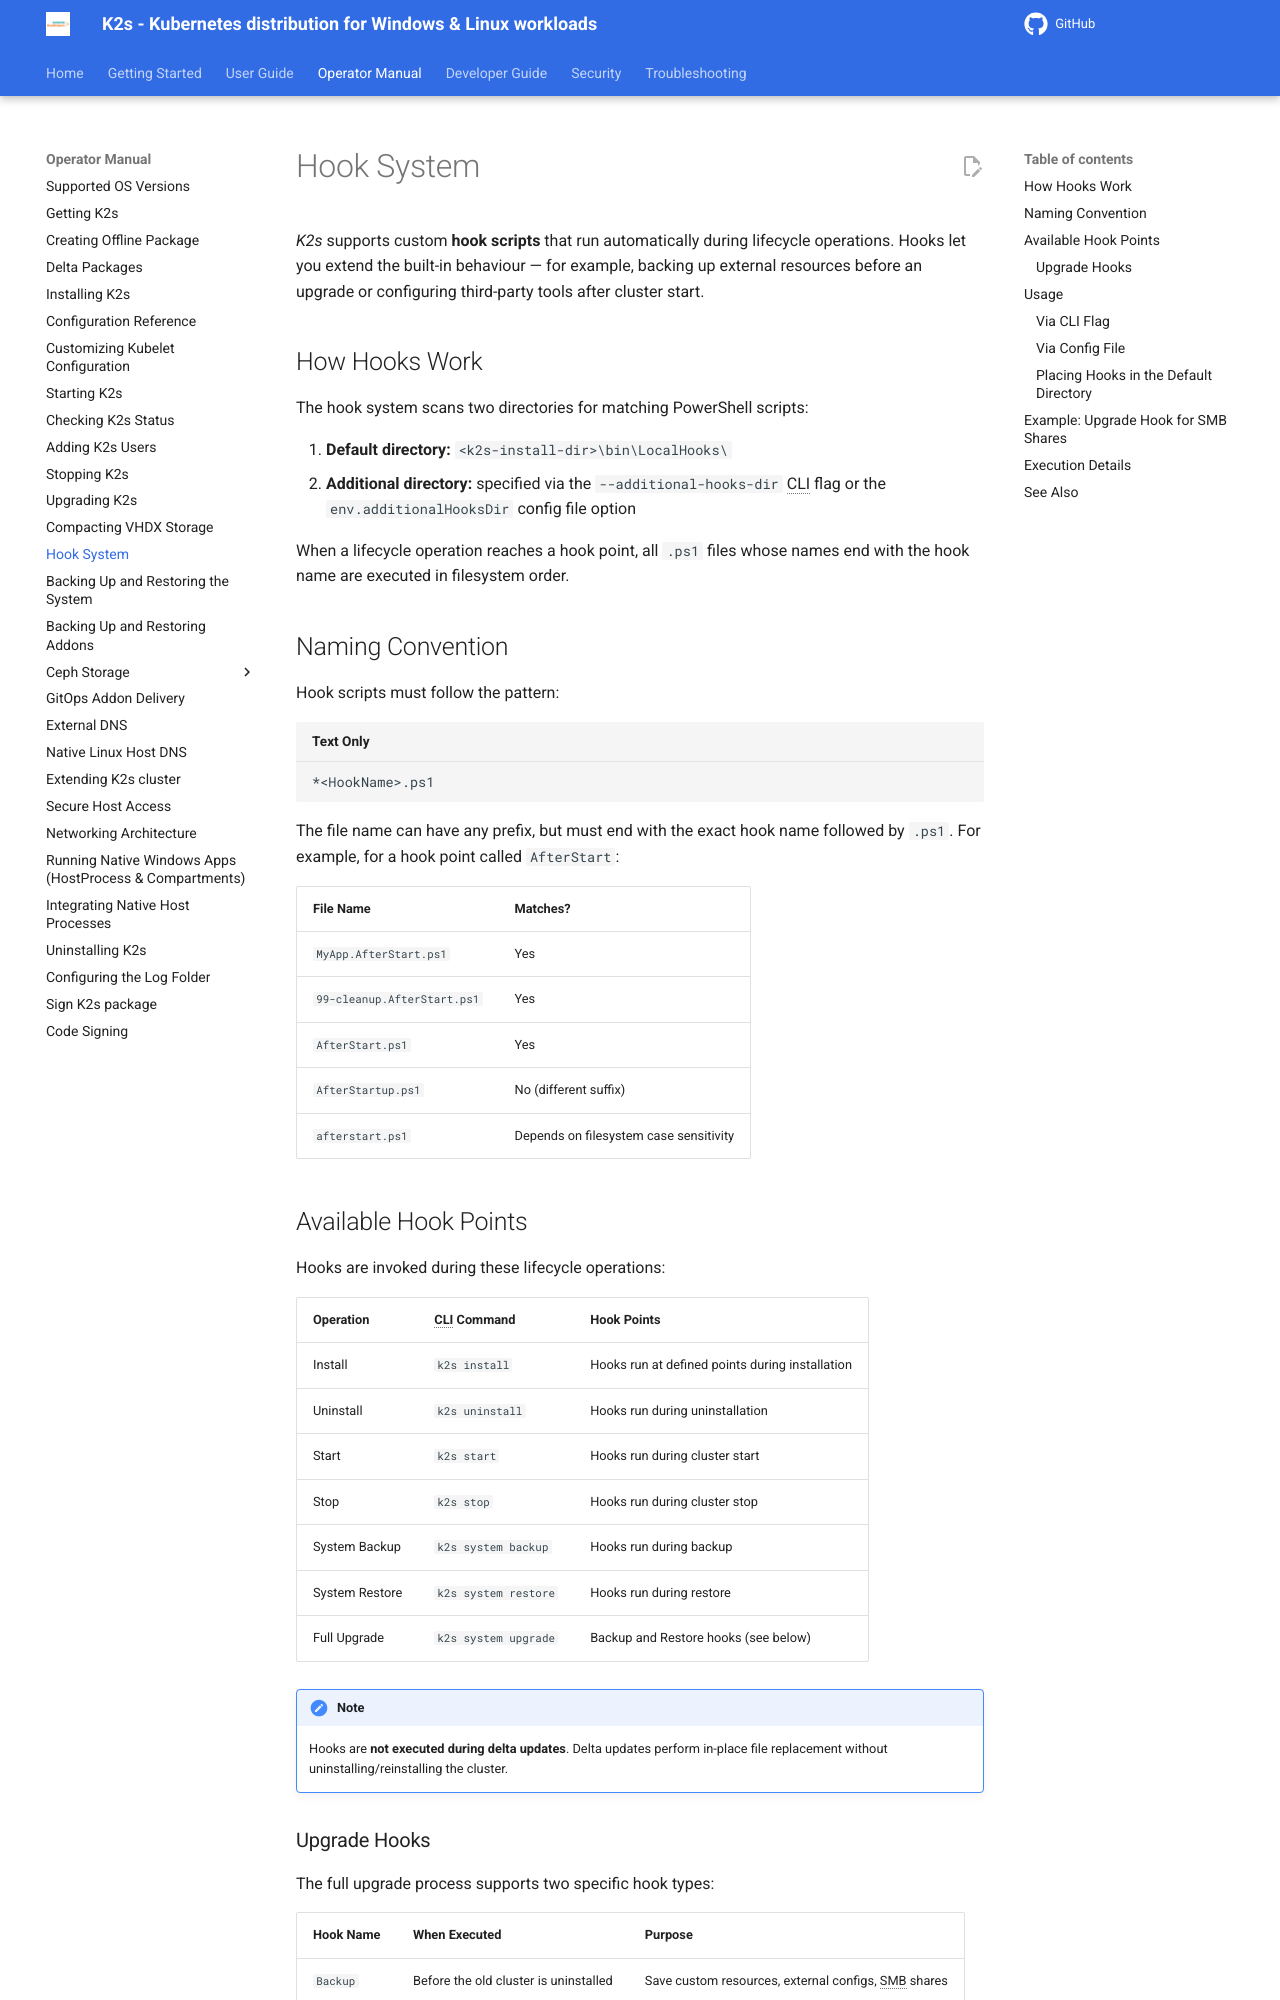

repository: Siemens-Healthineers/K2s · page: next/op-manual/hook-system/index.html · generator: mkdocs

<!--
SPDX-FileCopyrightText: © 2025 The K2s Authors
SPDX-License-Identifier: MIT
-->

# Hook System

*K2s* supports custom **hook scripts** that run automatically during lifecycle operations. Hooks let you extend the built-in behaviour — for example, backing up external resources before an upgrade or configuring third-party tools after cluster start.

## How Hooks Work

The hook system scans two directories for matching PowerShell scripts:

1. **Default directory:** `<k2s-install-dir>\bin\LocalHooks\`
2. **Additional directory:** specified via the `--additional-hooks-dir` CLI flag or the `env.additionalHooksDir` config file option

When a lifecycle operation reaches a hook point, all `.ps1` files whose names end with the hook name are executed in filesystem order.

## Naming Convention

Hook scripts must follow the pattern:

```
*<HookName>.ps1
```

The file name can have any prefix, but must end with the exact hook name followed by `.ps1`. For example, for a hook point called `AfterStart`:

| File Name | Matches? |
|-----------|----------|
| `MyApp.AfterStart.ps1` | Yes |
| `99-cleanup.AfterStart.ps1` | Yes |
| `AfterStart.ps1` | Yes |
| `AfterStartup.ps1` | No (different suffix) |
| `afterstart.ps1` | Depends on filesystem case sensitivity |

## Available Hook Points

Hooks are invoked during these lifecycle operations:

| Operation | CLI Command | Hook Points |
|-----------|------------|-------------|
| Install | `k2s install` | Hooks run at defined points during installation |
| Uninstall | `k2s uninstall` | Hooks run during uninstallation |
| Start | `k2s start` | Hooks run during cluster start |
| Stop | `k2s stop` | Hooks run during cluster stop |
| System Backup | `k2s system backup` | Hooks run during backup |
| System Restore | `k2s system restore` | Hooks run during restore |
| Full Upgrade | `k2s system upgrade` | Backup and Restore hooks (see below) |

!!! note
    Hooks are **not executed during delta updates**. Delta updates perform in-place file replacement without uninstalling/reinstalling the cluster.
